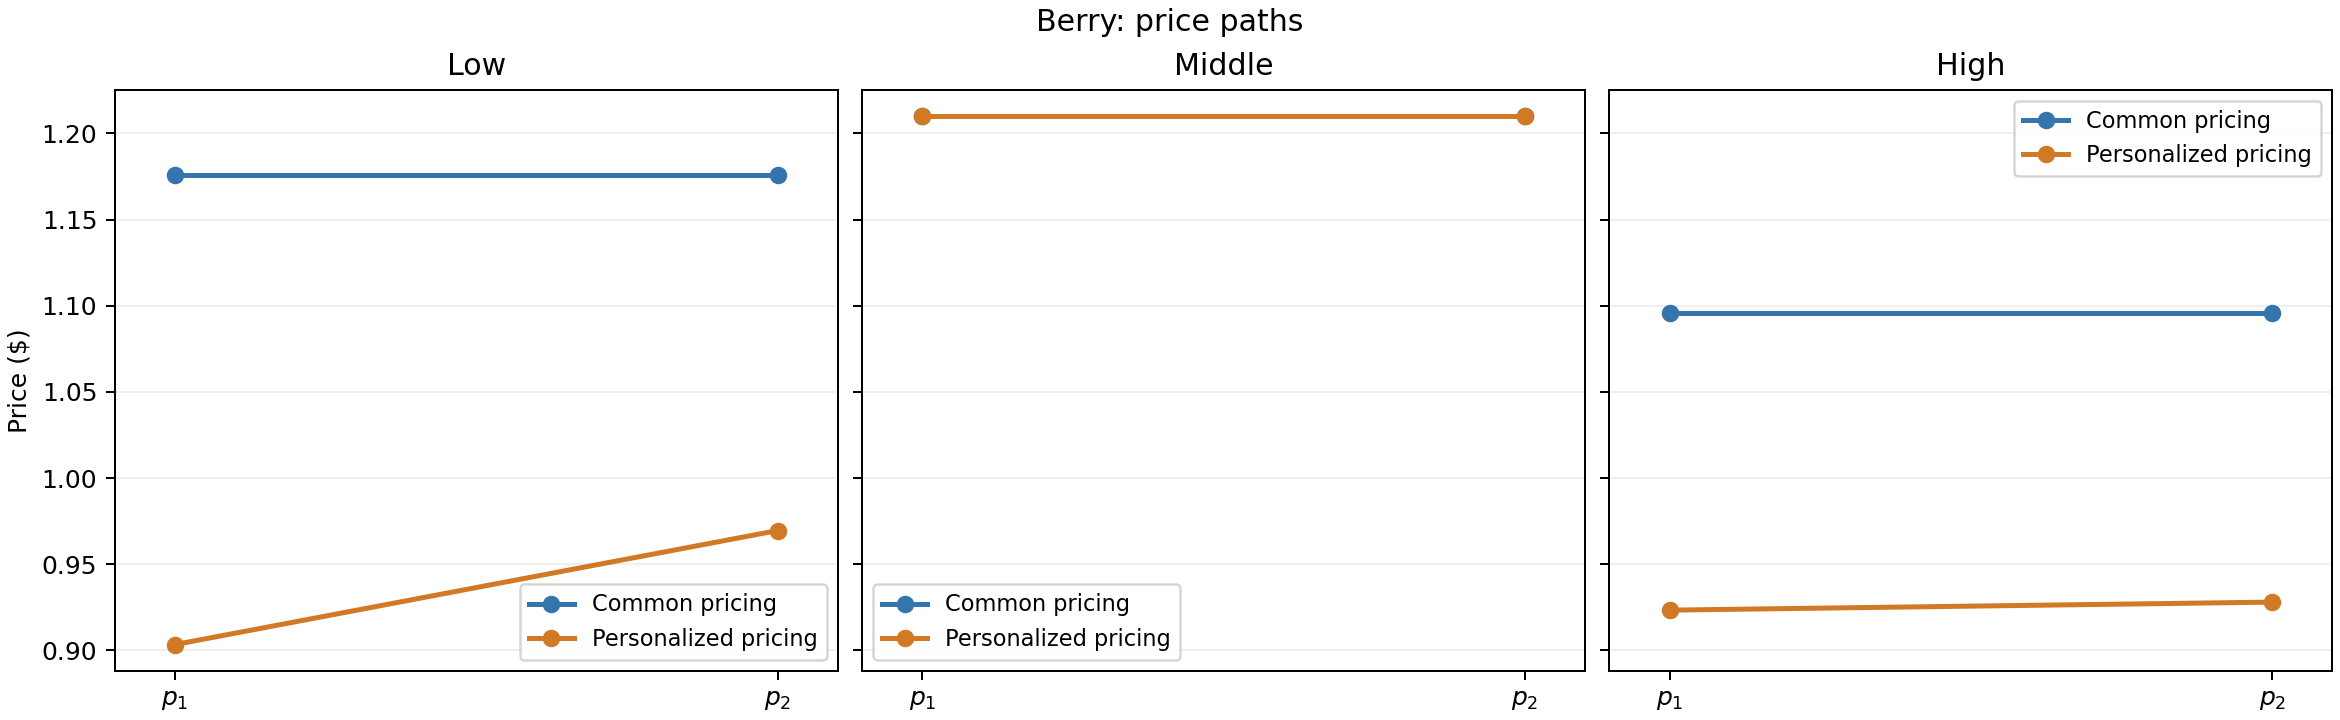

The file beside this chart, header and first rows:
group, branch, probability, mean_terminal_price
high, flavor, 0.8545, 0.902
high, outside, 0.1455, 1.081
low, flavor, 0.7066, 0.9737
low, outside, 0.2934, 0.9596
middle, flavor, 0.7807, 1.073
middle, outside, 0.2193, 1.698
